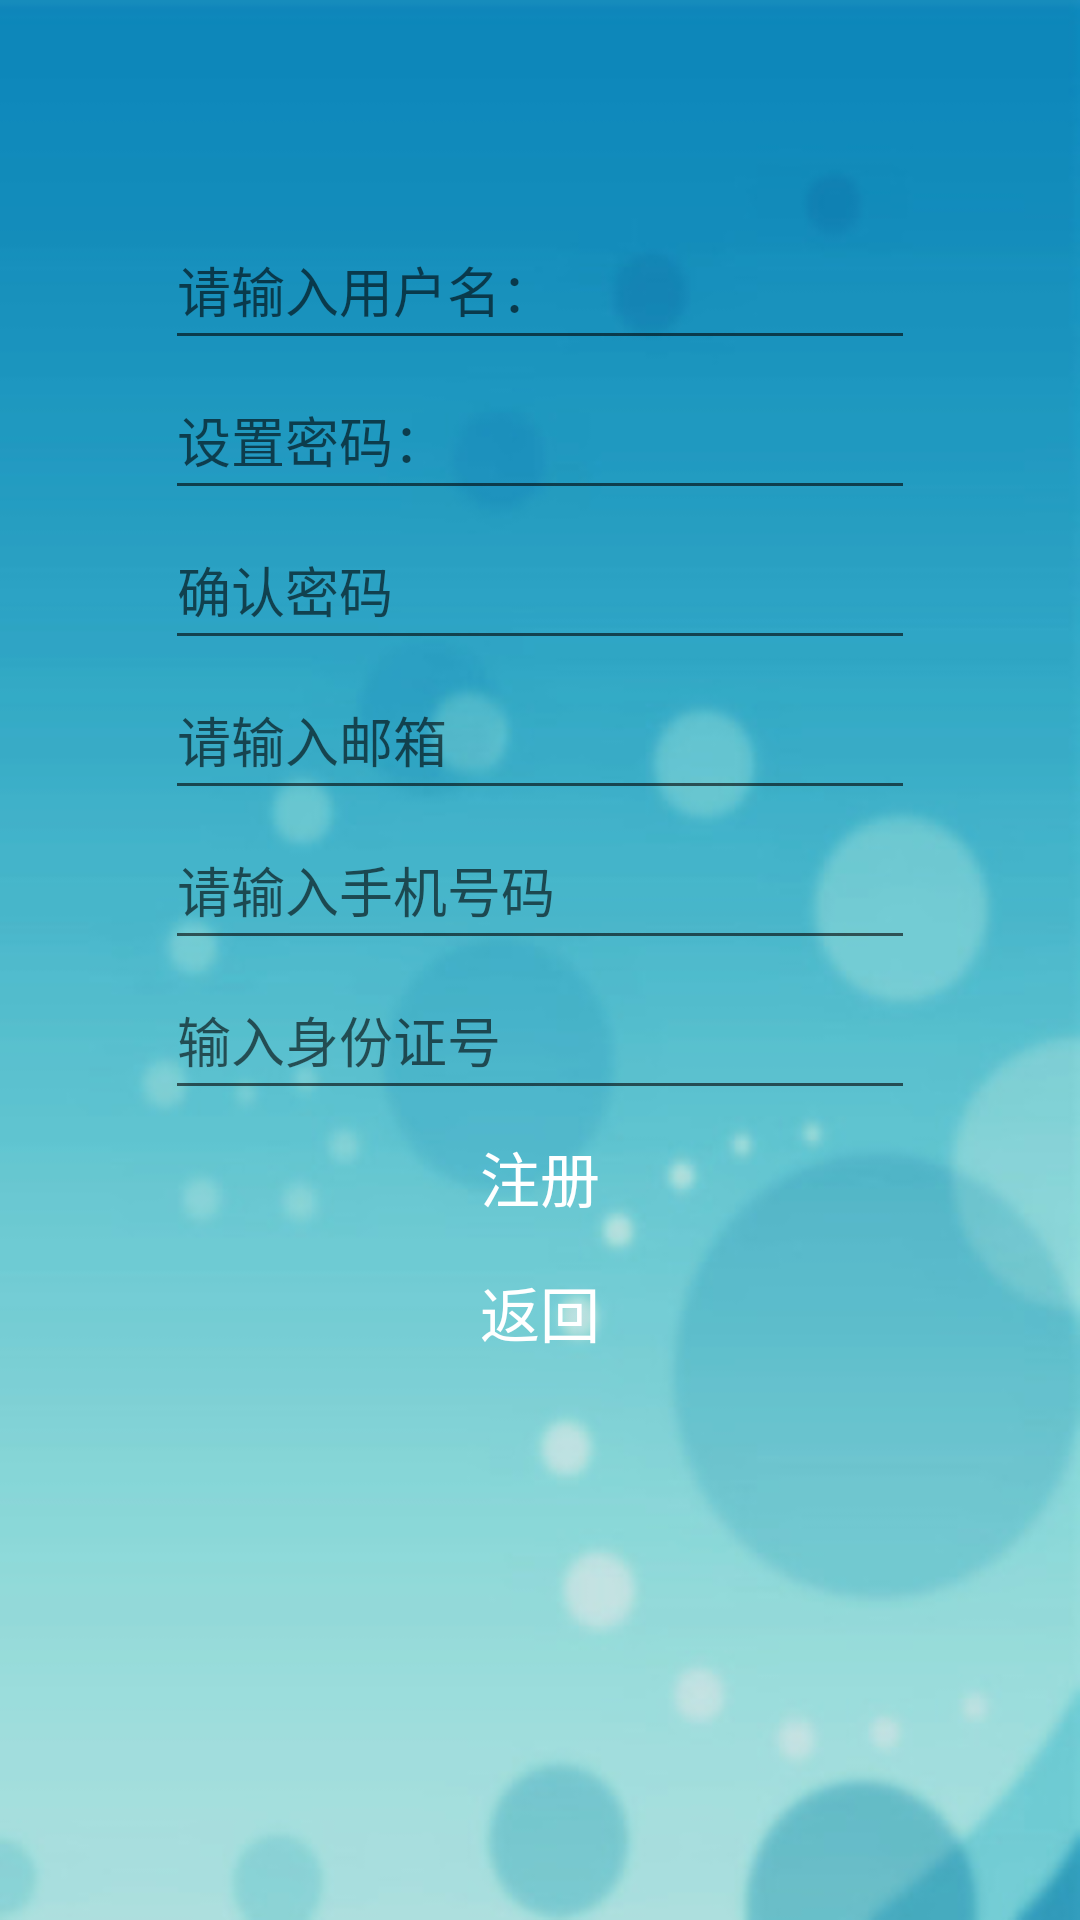

Reconstruct the res/layout file that produces this screen, plus the resources it refers to.
<!-- AndroidManifest.xml: application theme AppTheme -->
<!-- res/layout/activity_register.xml -->
<?xml version="1.0" encoding="utf-8"?>
<LinearLayout xmlns:android="http://schemas.android.com/apk/res/android"
    android:layout_width="match_parent"
    android:layout_height="match_parent"
    android:background="@drawable/bg_register"
    android:orientation="vertical" >

    <LinearLayout
        android:layout_width="250dip"
        android:layout_height="300dip"
        android:layout_gravity="center_horizontal"
        android:layout_marginTop="70dip"
        android:orientation="vertical" >

        <EditText
            android:id="@+id/et_name"
            android:layout_width="match_parent"
            android:layout_height="50dip"
            android:hint="@string/register_set_username"
            android:maxLines="1" />

        <EditText
            android:id="@+id/et_password"
            android:layout_width="match_parent"
            android:layout_height="50dip"
            android:hint="@string/register_set_password"
            android:inputType="textPassword"
            android:maxLines="1" />

        <EditText
            android:id="@+id/et_comfirmpassword"
            android:layout_width="match_parent"
            android:layout_height="50dip"
            android:hint="@string/confirm_password"
            android:inputType="textPassword"
            android:maxLines="1" />

        <EditText
            android:id="@+id/et_email"
            android:layout_width="match_parent"
            android:layout_height="50dip"
            android:hint="@string/register_email"
            android:maxLines="1" />

        <EditText
            android:id="@+id/et_telephone"
            android:layout_width="match_parent"
            android:layout_height="50dip"
            android:hint="@string/register_telephone"
            android:maxLines="1" />
        <EditText
            android:id="@+id/et_IDCARD"
            android:layout_width="match_parent"
            android:layout_height="50dip"
            android:hint="输入身份证号"
            android:maxLines="1" />

    </LinearLayout>

    <Button
        android:id="@+id/register"
        android:layout_width="200dp"
        android:layout_height="45dp"
        android:layout_gravity="center_horizontal"
        android:background="@drawable/bg_button"
        android:text="@string/register_button"
        android:textColor="#FFFFFF"
        android:textSize="20sp" />

    <Button
        android:id="@+id/back_login"
        android:layout_width="200dp"
        android:layout_height="45dp"
        android:layout_gravity="center_horizontal"
        android:background="@drawable/bg_button"
        android:text="返回"
        android:textColor="#ffffff"
        android:textSize="20dp" />

</LinearLayout>
<!-- resources referenced by this layout -->
<resources>
  <!-- drawable bg_register: png bitmap (drawable, 70303 bytes) -->
  <string name="confirm_password">确认密码</string>
  <string name="register_button">注册</string>
  <string name="register_email">请输入邮箱</string>
  <string name="register_set_password">设置密码：</string>
  <string name="register_set_username">请输入用户名：</string>
  <string name="register_telephone">请输入手机号码</string>
  <style name="AppTheme" parent="Theme.AppCompat.Light.DarkActionBar">
          
          <item name="colorPrimary">@color/colorPrimary</item>
          <item name="colorPrimaryDark">@color/colorPrimaryDark</item>
          <item name="colorAccent">@color/colorAccent</item>
      </style>
  <color name="colorPrimary">#3F51B5</color>
  <color name="colorPrimaryDark">#303F9F</color>
  <color name="colorAccent">#FF4081</color>
</resources>
